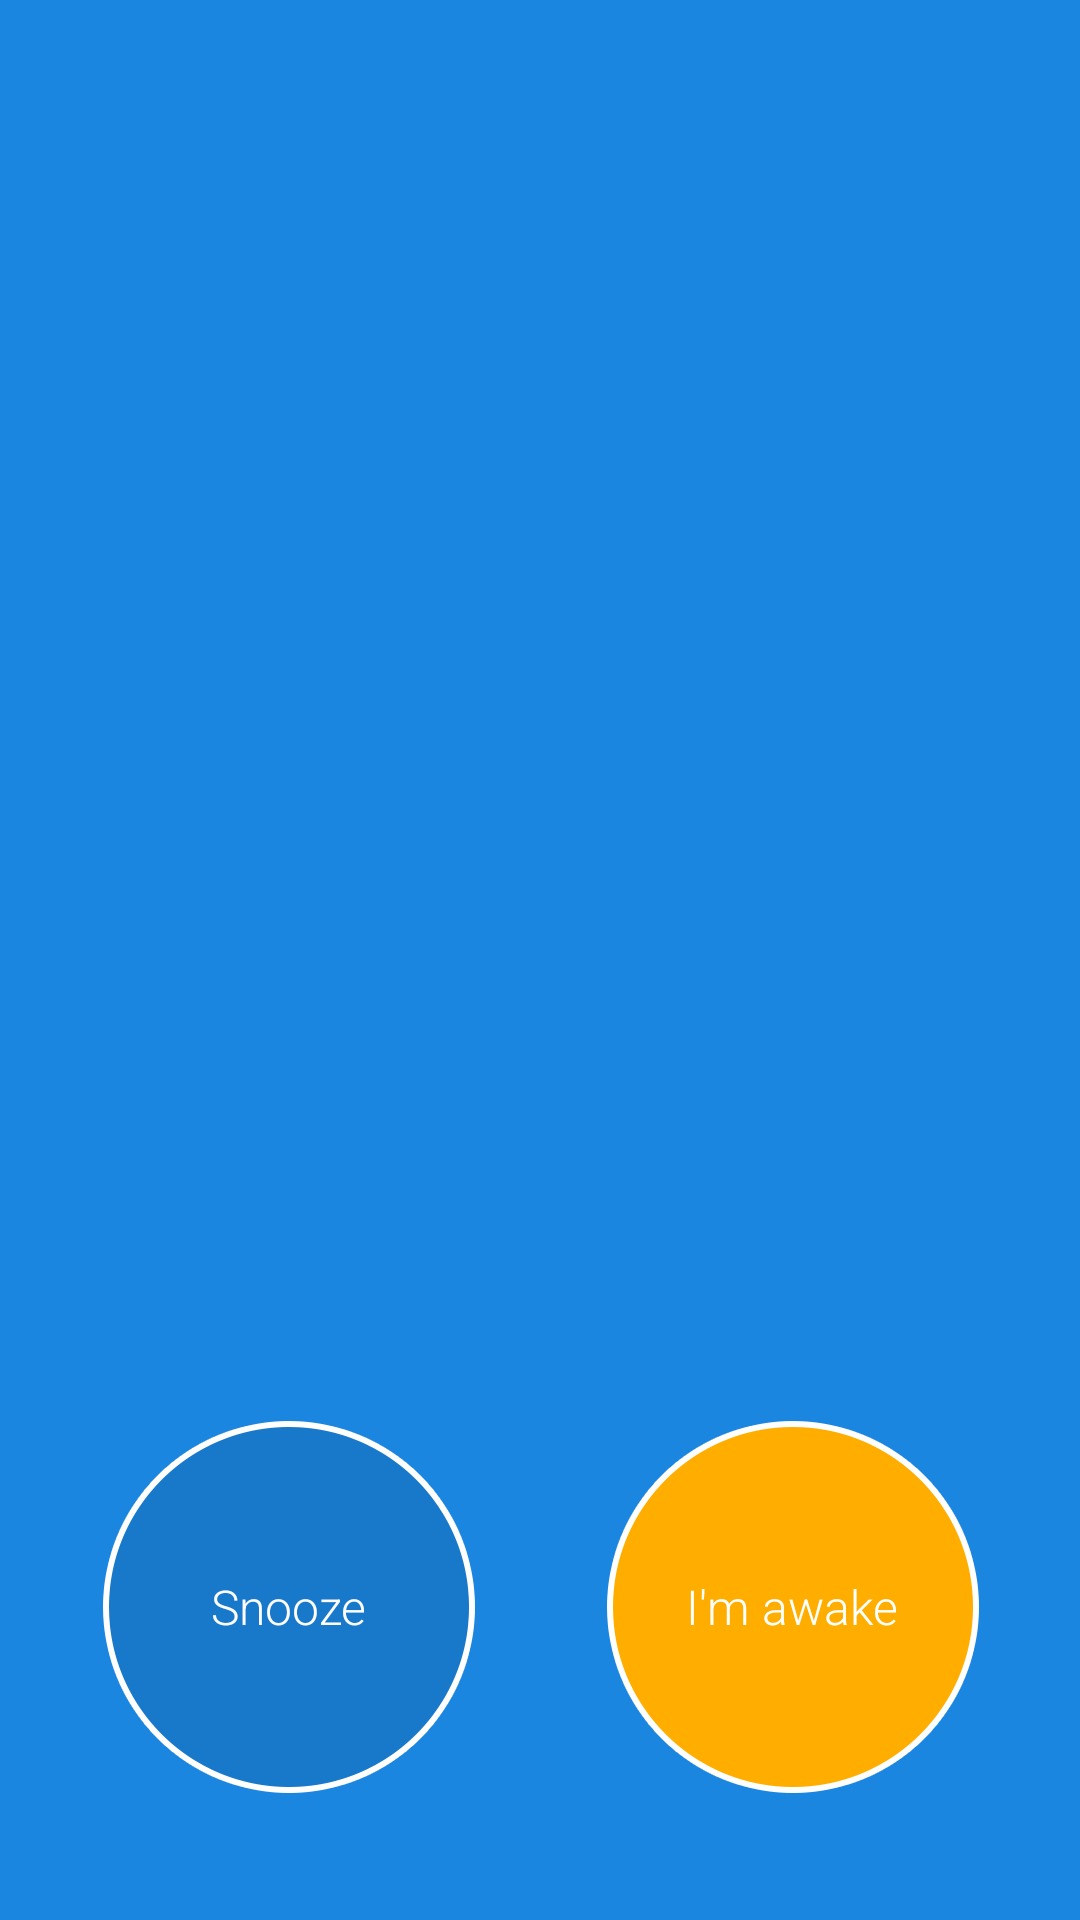

Produce the Android XML layout that renders to this screen, including the resource entries it uses.
<!-- AndroidManifest.xml: application theme WeatherWake -->
<!-- res/layout/activity_alarm.xml -->
<LinearLayout xmlns:android="http://schemas.android.com/apk/res/android"
    xmlns:tools="http://schemas.android.com/tools"
    android:layout_width="match_parent"
    android:layout_height="match_parent"
    android:orientation="vertical"
    android:padding="@dimen/activity_horizontal_margin"
    tools:context="net.mready.weatherwake.ui.activities.AlarmActivity">

    <TextView
        android:id="@+id/tv_time"
        android:layout_width="match_parent"
        android:layout_height="wrap_content"
        android:gravity="center"
        android:textSize="96sp"
        tools:text="12:34" />

    <LinearLayout
        android:layout_width="match_parent"
        android:layout_height="match_parent"
        android:layout_marginBottom="30dp"
        android:baselineAligned="false"
        android:orientation="horizontal">

        <FrameLayout
            android:layout_width="0dp"
            android:layout_height="wrap_content"
            android:layout_gravity="bottom"
            android:layout_weight="1">

            <ImageButton
                android:id="@+id/btn_snooze"
                android:layout_width="match_parent"
                android:layout_height="wrap_content"
                android:background="@android:color/transparent"
                android:scaleType="centerInside"
                android:src="@drawable/btn_circle_secondary" />

            <TextView
                android:layout_width="match_parent"
                android:layout_height="match_parent"
                android:gravity="center"
                android:text="Snooze" />

        </FrameLayout>

        <FrameLayout
            android:layout_width="0dp"
            android:layout_height="wrap_content"
            android:layout_gravity="bottom"
            android:layout_weight="1">

            <ImageButton
                android:id="@+id/btn_awake"
                android:layout_width="match_parent"
                android:layout_height="wrap_content"
                android:background="@android:color/transparent"
                android:scaleType="centerInside"
                android:src="@drawable/btn_circle_primary" />

            <TextView
                android:layout_width="match_parent"
                android:layout_height="match_parent"
                android:gravity="center"
                android:text="I'm awake" />

        </FrameLayout>

    </LinearLayout>

</LinearLayout>
<!-- resources referenced by this layout -->
<resources>
  <dimen name="activity_horizontal_margin">12dp</dimen>
  <!-- drawable btn_circle_primary (drawable) -->
  <?xml version="1.0" encoding="utf-8"?>
  <selector xmlns:android="http://schemas.android.com/apk/res/android">
      <item android:drawable="@drawable/btn_action_main_tap" android:state_pressed="true" />
      <item android:drawable="@drawable/btn_action_main_default" />
  </selector>
  <!-- drawable btn_circle_secondary (drawable) -->
  <?xml version="1.0" encoding="utf-8"?>
  <selector xmlns:android="http://schemas.android.com/apk/res/android">
      <item android:drawable="@drawable/btn_action_second_tap" android:state_pressed="true" />
      <item android:drawable="@drawable/btn_action_second_default" />
  </selector>
  <style name="WeatherWake" parent="Theme.AppCompat.NoActionBar">
          <item name="colorPrimary">@color/weatherwake_blue</item>
          <item name="colorPrimaryDark">@color/primary_dark</item>
          <item name="colorAccent">@color/accent</item>
          <item name="switchStyle">@style/WeatherWake.Switch</item>
          <item name="android:colorForeground">#b9b8b8</item>
          <item name="android:windowBackground">@color/weatherwake_blue</item>
          <item name="android:textViewStyle">@style/WeatherWake.TextViewStyle</item>
          <item name="android:scrollbarStyle">outsideOverlay</item>
          <item name="android:scrollbarThumbVertical">@drawable/scroller_thumb</item>
          <item name="android:scrollbarTrackVertical">@drawable/scroller_track</item>
      </style>
  <!-- drawable btn_action_main_tap: png bitmap (drawable-xxhdpi, 12955 bytes) -->
  <!-- drawable btn_action_main_default: png bitmap (drawable-xxhdpi, 12597 bytes) -->
  <!-- drawable btn_action_second_tap: png bitmap (drawable-xxhdpi, 14728 bytes) -->
  <!-- drawable btn_action_second_default: png bitmap (drawable-xxhdpi, 15327 bytes) -->
  <color name="weatherwake_blue">#1b86e0</color>
  <color name="primary_dark">#1878c9</color>
  <color name="accent">#ffae00</color>
  <style name="WeatherWake.Switch" parent="Widget.AppCompat.CompoundButton.Switch">
          <item name="android:colorForeground">#b9b8b8</item>
      </style>
  <style name="WeatherWake.TextViewStyle" parent="TextAppearance.AppCompat">
          <item name="android:textColor">@color/text_white</item>
          <item name="android:textSize">16sp</item>
          <item name="android:fontFamily">sans-serif-light</item>
      </style>
  <!-- drawable scroller_thumb (drawable) -->
  <?xml version="1.0" encoding="utf-8"?>
  <layer-list xmlns:android="http://schemas.android.com/apk/res/android">
      <item>
          <shape>
              <size android:width="11dp" />
              <solid android:color="#00000000" />
          </shape>
      </item>
  
      <item
          android:left="3dp"
          android:right="3dp">
          <shape>
              <size android:width="5dp" />
              <solid android:color="#fff" />
          </shape>
      </item>
  </layer-list>
  <!-- drawable scroller_track (drawable) -->
  <?xml version="1.0" encoding="utf-8"?>
  <layer-list xmlns:android="http://schemas.android.com/apk/res/android">
      <item>
          <shape>
              <size android:width="11dp" />
              <solid android:color="#00000000" />
          </shape>
      </item>
  
      <item
          android:left="5dp"
          android:right="5dp">
          <shape>
              <size android:width="1dp" />
              <solid android:color="#00000000" />
          </shape>
      </item>
  </layer-list>
  <color name="text_white">#ffffff</color>
</resources>
